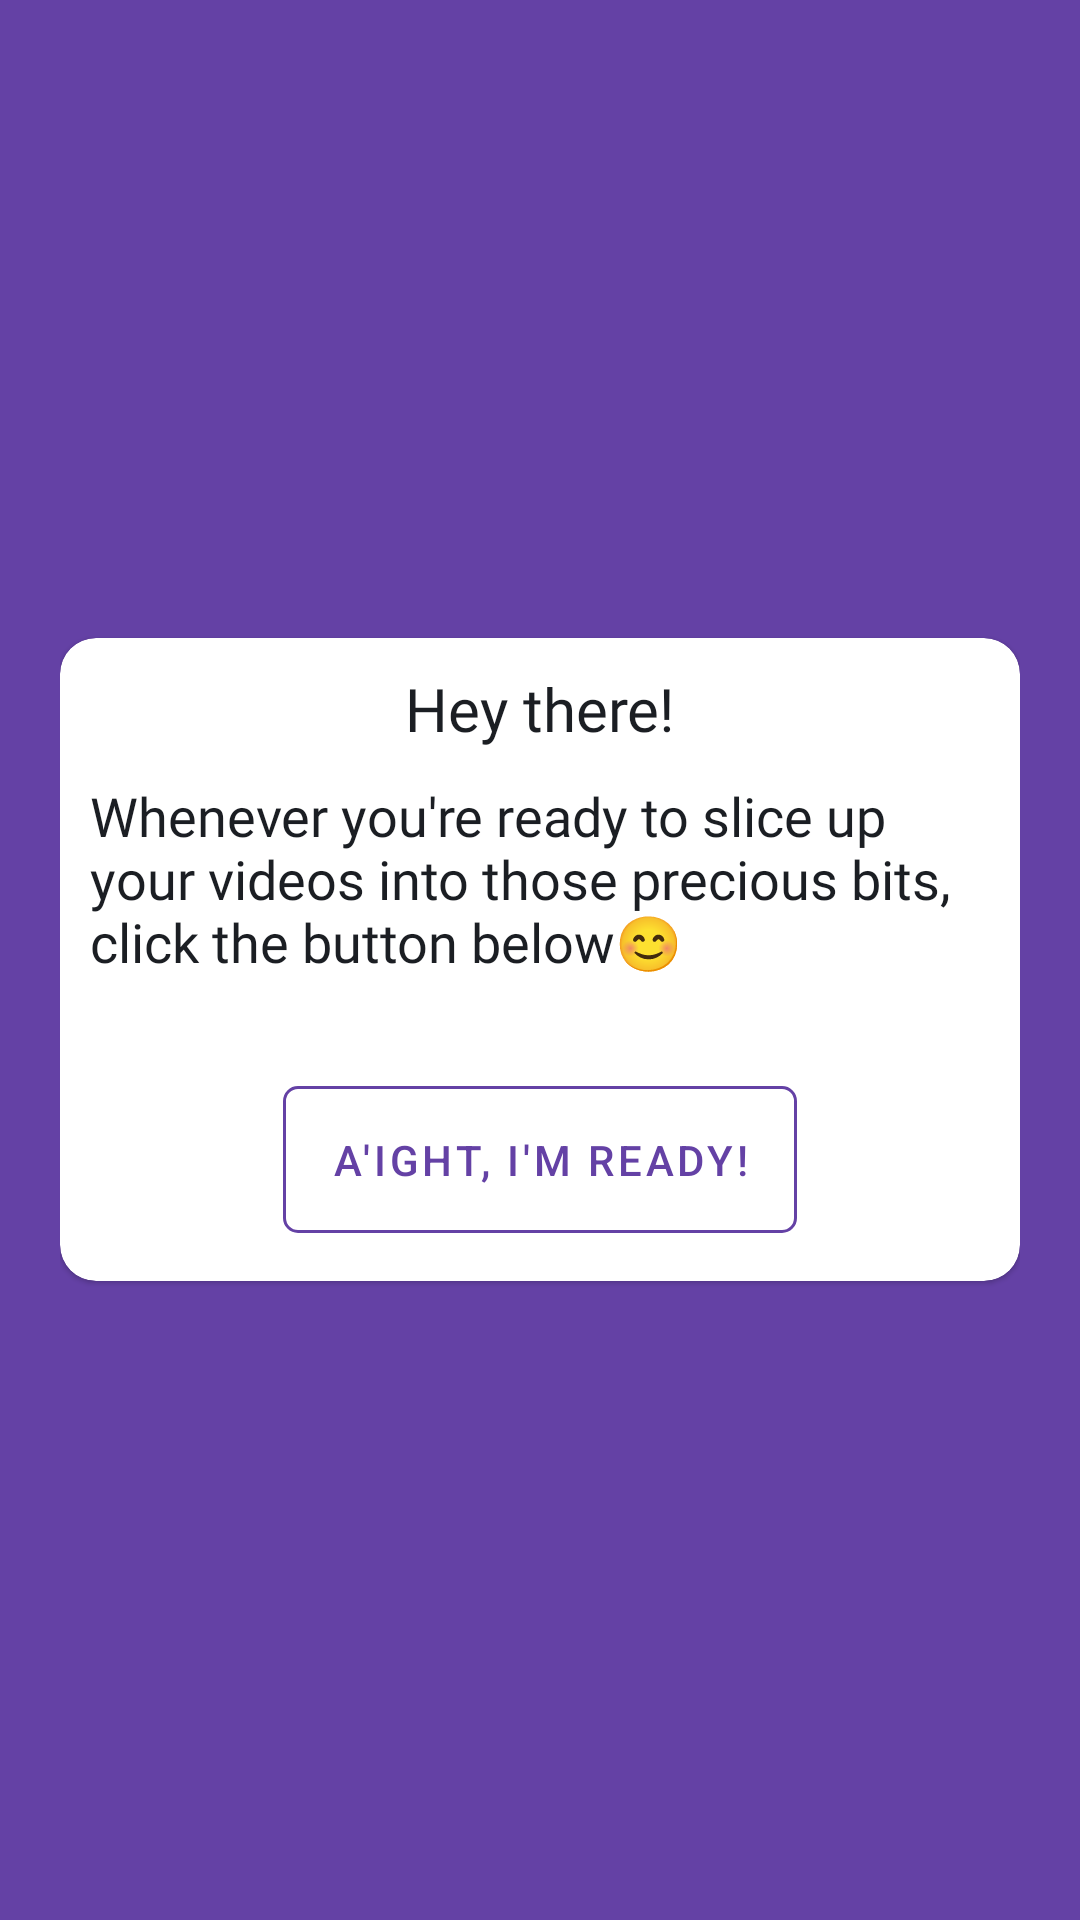

The Android layout XML behind this screen, and the referenced resources:
<!-- AndroidManifest.xml: application theme Theme.BookTweet -->
<!-- res/layout/activity_main.xml -->
<?xml version="1.0" encoding="utf-8"?>
<RelativeLayout
    xmlns:android="http://schemas.android.com/apk/res/android"
    android:layout_width="match_parent"
    android:layout_height="match_parent"
    android:paddingHorizontal="20dp"
    xmlns:app="http://schemas.android.com/apk/res-auto"
    android:background="@color/colorPrimary">

    <com.google.android.material.card.MaterialCardView
        android:layout_width="match_parent"
        android:layout_height="wrap_content"
        app:contentPadding="10dp"
        android:layout_centerInParent="true"
        app:cardBackgroundColor="@color/white"
        app:cardCornerRadius="12sp">

        <LinearLayout
            android:layout_width="match_parent"
            android:layout_height="wrap_content"
            android:orientation="vertical">

            <TextView
                android:layout_width="wrap_content"
                android:layout_height="wrap_content"
                android:text="Hey there!"
                style="@style/SemiBold"
                android:textSize="20sp"
                android:textColor="@color/neo_black"
                android:layout_gravity="center_horizontal"
                />


            <TextView
                android:layout_width="wrap_content"
                android:layout_height="wrap_content"
                android:text="@string/welcome_text"
                style="@style/Light"
                android:textColor="@color/neo_black"
                android:textSize="18sp"
                android:layout_marginVertical="10dp"
                />

            <com.google.android.material.button.MaterialButton
                android:id="@+id/ready_btn"
                android:layout_width="wrap_content"
                android:layout_height="wrap_content"
                android:text="A'ight, I'm ready!"
                android:layout_gravity="center_horizontal"
                android:layout_marginTop="20dp"
                style="@style/BorderedButton"
                />

        </LinearLayout>

    </com.google.android.material.card.MaterialCardView>

</RelativeLayout>
<!-- resources referenced by this layout -->
<resources>
  <color name="colorPrimary">#6441A5</color>
  <color name="neo_black">#1b1e23</color>
  <color name="white">#FFFFFFFF</color>
  <string name="welcome_text">Whenever you\'re ready to slice up your videos into those precious bits, click the button below😊</string>
  <style name="BorderedButton" parent="Widget.MaterialComponents.Button.OutlinedButton">
          <item name="android:textColor">@color/colorPrimary</item>
          <item name="cornerRadius">5dp</item>
          <item name="strokeWidth">1dp</item>
          <item name="android:paddingTop">15dp</item>
          <item name="android:paddingBottom">15dp</item>
          <item name="strokeColor">@color/colorPrimary</item>
          <item name="background">@android:color/transparent</item>
          <item name="rippleColor">@color/grey</item>
          <item name="android:elevation">0dp</item>
      </style>
  <style name="Light" parent="Widget.MaterialComponents.TextView">
          <item name="android:fontFamily">@font/open_sans_light</item>
          <item name="android:textSize">14sp</item>
          <item name="drawableTint">@color/neo_black</item>
          <item name="android:textColor">@color/neo_black</item>
      </style>
  <style name="SemiBold" parent="Widget.MaterialComponents.TextView">
          <item name="android:fontFamily">@font/fira_sans_medium</item>
          <item name="android:textSize">18sp</item>
          <item name="drawableTint">@color/neo_black</item>
          <item name="android:textColor">@color/neo_black</item>
      </style>
  <color name="grey">#d2d2d2</color>
  <color name="black">#FF000000</color>
  <style name="ImageButtonStyle" parent="Widget.AppCompat.ImageButton">
          <item name="android:tint">@color/neo_black</item>
      </style>
  <style name="BottomSheetDialogStyle" parent="Theme.MaterialComponents.Light.BottomSheetDialog">
          <item name="bottomSheetStyle">@style/BottomSheetDialog</item>
      </style>
  <style name="CustomSnackBarStyle" parent="Widget.MaterialComponents.Snackbar">
  
          
          <item name="materialThemeOverlay">@style/ThemeOverlay.App.Snackbar</item>
  
          
          
          <item name="actionTextColorAlpha">1</item>
      </style>
  <style name="CustomSnackBarButtonStyle" parent="Widget.MaterialComponents.Button.TextButton.Snackbar">
          <item name="android:textColor">@android:color/white</item>
      </style>
  <style name="BottomSheetDialog" parent="Widget.MaterialComponents.BottomSheet.Modal">
          <item name="shapeAppearanceOverlay">@style/BottomSheetShapeAppearance</item>
          <item name="backgroundTint">@android:color/transparent</item>
      </style>
  <style name="ThemeOverlay.App.Snackbar" parent="">
          <item name="colorOnSurface">@color/colorPrimary</item>
      </style>
  <style name="BottomSheetShapeAppearance" parent="">
          <item name="cornerFamily">rounded</item>
          <item name="cornerSizeTopLeft">10dp</item>
          <item name="cornerSizeTopRight">10dp</item>
          <item name="cornerSizeBottomLeft">0dp</item>
          <item name="cornerSizeBottomRight">0dp</item>
      </style>
</resources>
